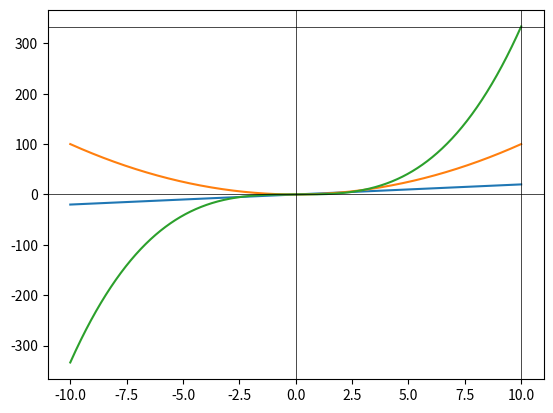

Here is the Python script that generated this plot:
# Test the double integral in scipy
# [redacted]
# 6 January 2018

import numpy as np
import matplotlib.pyplot as plt
import scipy.integrate as integrate


testFunc = lambda x: 2 * x

xpts = np.linspace(-10, 10, 1000)
ypts = []
yIntpts = []
yDblIntpts = []

for x in xpts:
	ypts.append(testFunc(x))
	yIntpts.append(integrate.quad(lambda s: testFunc(s), 0, x)[0])

	# Syntax for double integral is 
	# I = int_{0}^{inf} int_{1}^{inf} \frac{e^{-xt}}{t^n} dt dx
	# is written as
	# integrate.dblquad(lambda t, x: np.exp(-x*t)/t**n, 0, np.inf,\
	#			 lambda x: 1, lambda x = np.inf)
	# THE ORDER OF:
			# first lambda matters (corresponds to bounds)
	# THE NAME OF:
			# variables in the bounds does not matter.
	# 
	# Or more generally,
	# I = int_{y=0}^{y=0.5} int _{x=0}^{x=1-2y} x * y dx dy
	# is written as
	# I = integrate.nquad(f, [bounds_x, bounds_y])
	# where
	# def f(x, y): return x * y
	# def bounds_y(): return [0, 0.5]
	# def bounds_x(y): return [0, 1-2*y]

	yDblIntpts.append(integrate.dblquad(\
		lambda s, s2 : testFunc(s), 0, x, lambda s2: 0, lambda s2: s2)[0])

	# In the above example, we want to integrate
	# I = int_{0}^{x} int_{0}^{s2} f(s) ds ds2

plt.plot(xpts, ypts)
plt.plot(xpts, yIntpts)
plt.plot(xpts, yDblIntpts)

plt.axhline(y = 0, color = 'k', linewidth = 0.5)
plt.axhline(y = 333, color = 'k', linewidth = 0.5)
plt.axvline(x = 0, color = 'k', linewidth = 0.5)
plt.axvline(x = 10, color = 'k', linewidth = 0.5)

plt.show()